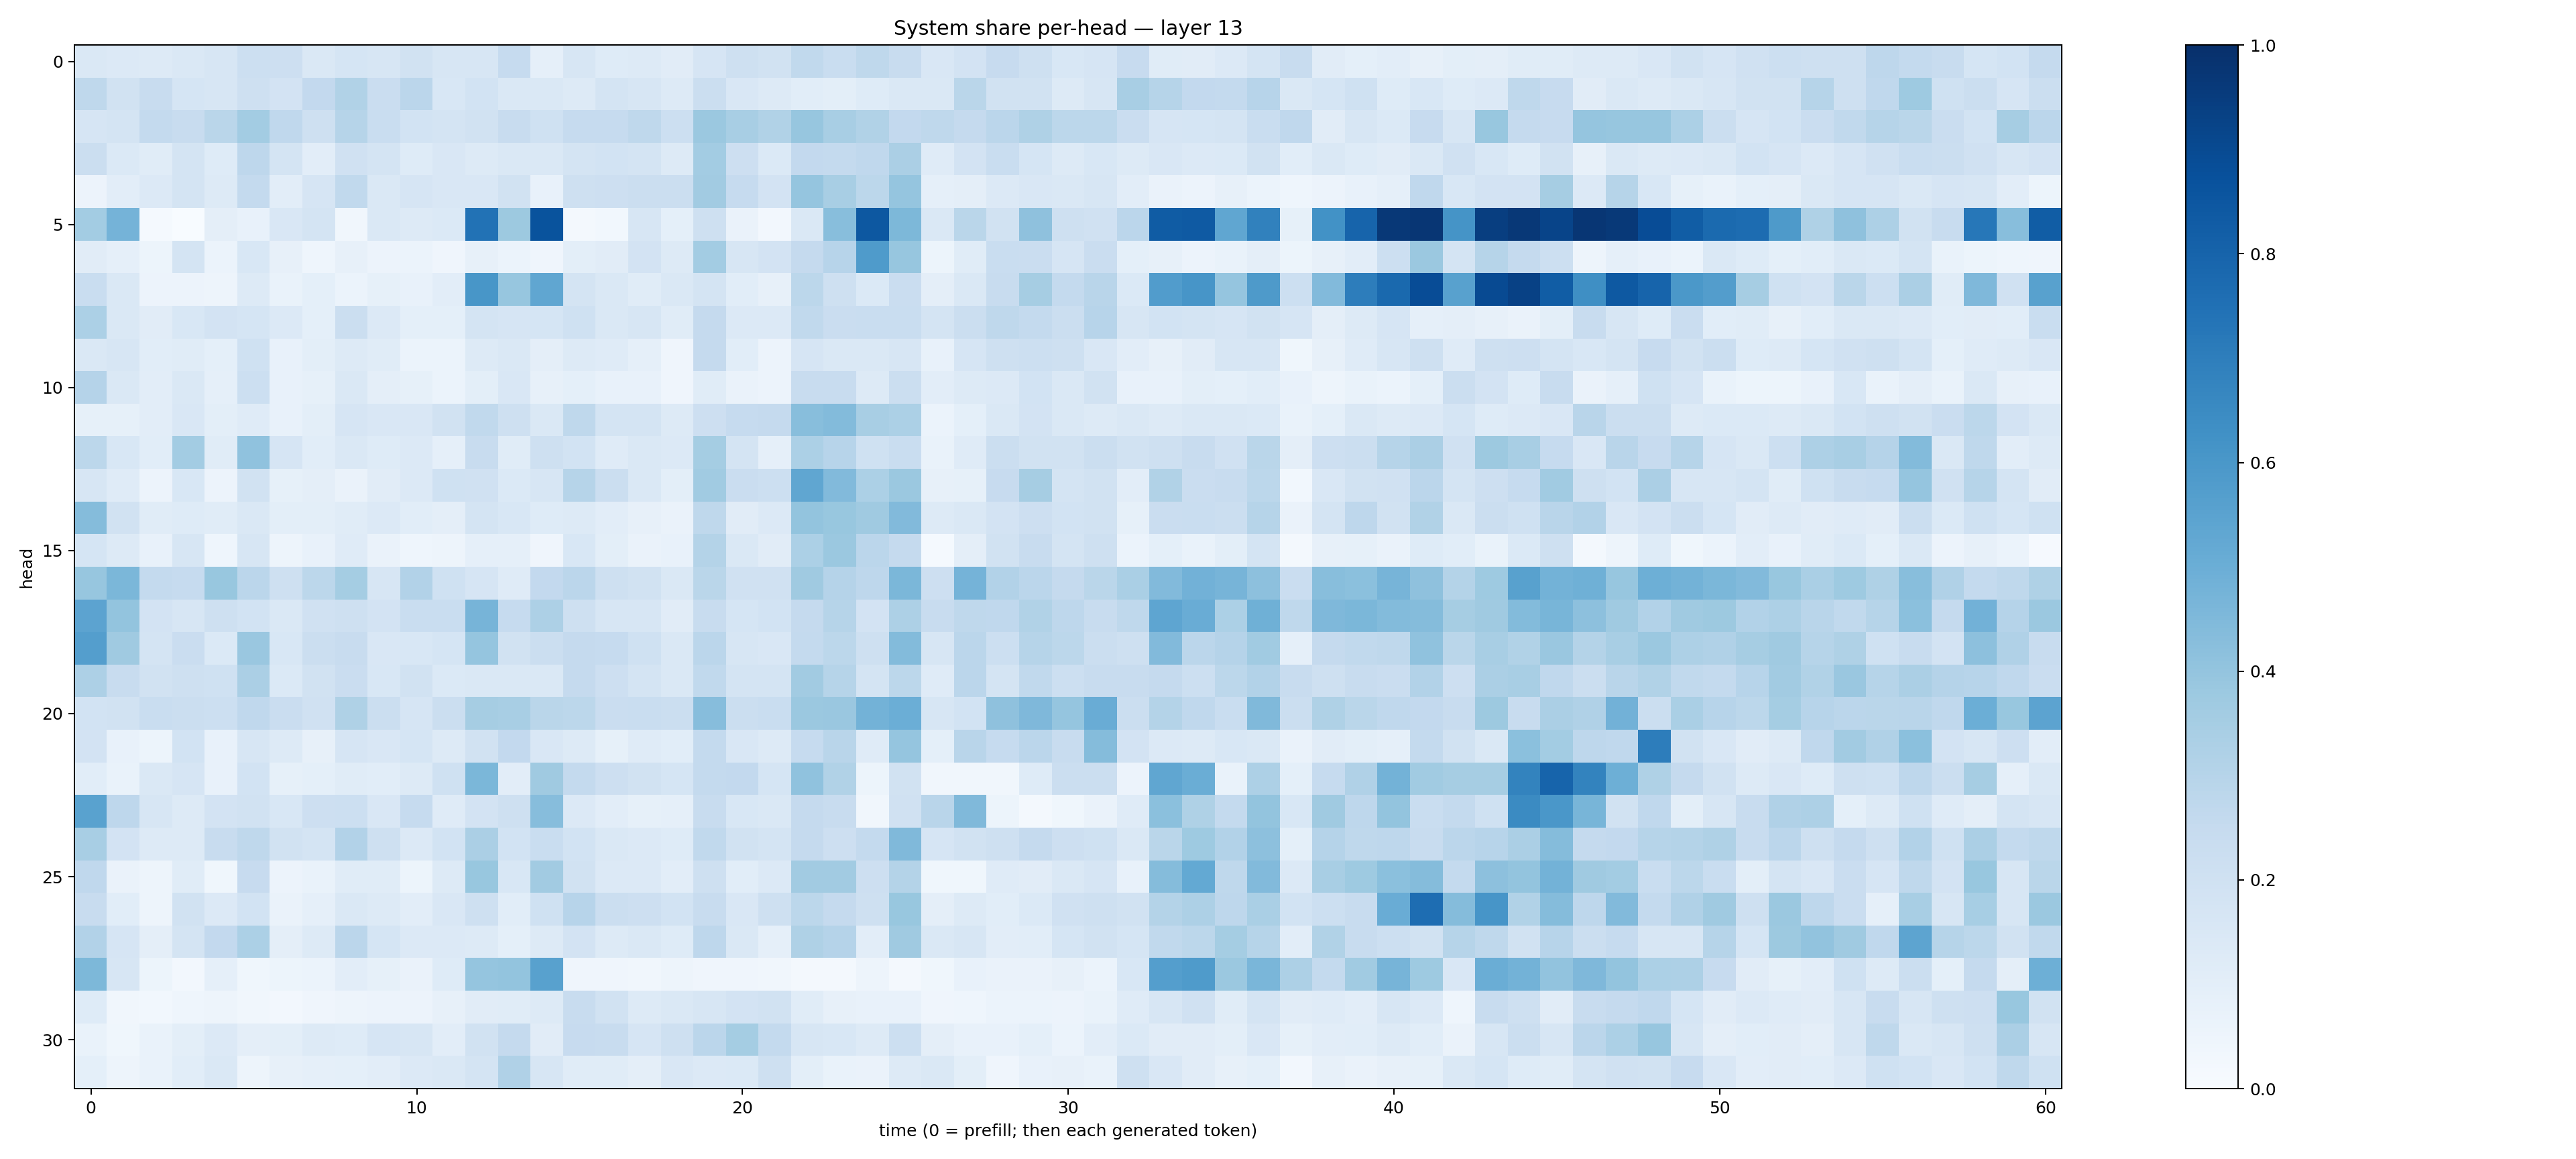

Values plotted in this chart, from the file beside it:
0.14112416, 0.13657925, 0.13031872, 0.14644511, 0.1596144, 0.21644574, 0.21198808, 0.1443255, 0.16923578, 0.16345821, 0.18980725, 0.1563045, 0.16256073, 0.24923159, 0.08962741, 0.16341333, 0.121418245, 0.130115, 0.11281827, 0.16519402, 0.20824678, 0.19127999, 0.26338473, 0.23277333
0.2704, 0.1887, 0.2417, 0.1684, 0.1619, 0.2093, 0.1803, 0.2595, 0.316, 0.2276, 0.2848, 0.1535, 0.1866, 0.1476, 0.1446, 0.1316, 0.1752, 0.1605, 0.1315, 0.22, 0.1513, 0.1305, 0.1074, 0.09809
0.1644, 0.1758, 0.257, 0.2418, 0.2881, 0.3565, 0.2657, 0.2068, 0.3, 0.2323, 0.1869, 0.174, 0.1897, 0.2401, 0.201, 0.2487, 0.2467, 0.2697, 0.2173, 0.3812, 0.3423, 0.3162, 0.3934, 0.3431
0.2235, 0.139, 0.1137, 0.1764, 0.1235, 0.2747, 0.1767, 0.1035, 0.1973, 0.1771, 0.1239, 0.1518, 0.1323, 0.1454, 0.1477, 0.1792, 0.1863, 0.1781, 0.1292, 0.356, 0.2113, 0.1388, 0.2611, 0.2564
0.05773, 0.1048, 0.1347, 0.1727, 0.1263, 0.2578, 0.1053, 0.1678, 0.2634, 0.1428, 0.1646, 0.1516, 0.1502, 0.1894, 0.07284, 0.207, 0.213, 0.2214, 0.2217, 0.3613, 0.2493, 0.1818, 0.3949, 0.3412
0.3578, 0.4757, 0.01519, 0.002596, 0.09392, 0.07405, 0.1501, 0.1789, 0.03222, 0.144, 0.131, 0.14, 0.7442, 0.3774, 0.8653, 0.01893, 0.02863, 0.1565, 0.09213, 0.2075, 0.06424, 0.02358, 0.1472, 0.4273
0.1111, 0.0877, 0.05264, 0.1723, 0.06078, 0.1554, 0.07929, 0.04595, 0.07938, 0.0561, 0.05954, 0.04212, 0.07889, 0.06091, 0.04295, 0.09958, 0.1098, 0.1817, 0.1273, 0.3592, 0.164, 0.1803, 0.2526, 0.2933
0.2321, 0.1418, 0.05855, 0.055, 0.04752, 0.1253, 0.06698, 0.09203, 0.0607, 0.08461, 0.07798, 0.1032, 0.6016, 0.3916, 0.535, 0.1786, 0.1417, 0.1169, 0.144, 0.1734, 0.1059, 0.08182, 0.2777, 0.2042
0.3311, 0.1423, 0.1099, 0.1532, 0.1806, 0.1709, 0.1332, 0.09292, 0.2263, 0.1337, 0.09327, 0.09216, 0.1754, 0.1679, 0.1696, 0.1999, 0.1458, 0.1582, 0.1161, 0.2501, 0.1364, 0.1338, 0.2647, 0.2282
0.1476, 0.159, 0.1083, 0.1138, 0.09267, 0.2001, 0.07648, 0.1001, 0.1269, 0.1166, 0.05971, 0.06216, 0.1292, 0.1445, 0.09751, 0.1294, 0.118, 0.08734, 0.04139, 0.2511, 0.1071, 0.05711, 0.1656, 0.143
0.302, 0.1434, 0.1025, 0.1456, 0.08892, 0.215, 0.0762, 0.08408, 0.1482, 0.09601, 0.08499, 0.062, 0.1005, 0.1487, 0.07931, 0.09075, 0.07348, 0.07459, 0.04081, 0.1159, 0.06306, 0.05553, 0.2372, 0.237
0.08223, 0.08438, 0.1049, 0.1485, 0.09982, 0.1205, 0.07324, 0.101, 0.1643, 0.1501, 0.1497, 0.1885, 0.2639, 0.2052, 0.1446, 0.2721, 0.1795, 0.1735, 0.1303, 0.2131, 0.249, 0.2521, 0.4277, 0.4399
0.2788, 0.1536, 0.1085, 0.3559, 0.1146, 0.4076, 0.1656, 0.1085, 0.1442, 0.123, 0.1345, 0.0895, 0.2358, 0.1149, 0.2053, 0.1849, 0.1189, 0.1481, 0.1353, 0.3518, 0.1731, 0.08837, 0.3308, 0.2949
0.1582, 0.1183, 0.05697, 0.1541, 0.05739, 0.1902, 0.08567, 0.0955, 0.06484, 0.1128, 0.1337, 0.2022, 0.1978, 0.1367, 0.1566, 0.2995, 0.2242, 0.147, 0.1005, 0.3663, 0.2273, 0.2161, 0.5326, 0.4438
0.4356, 0.1926, 0.115, 0.122, 0.1143, 0.1462, 0.1009, 0.0983, 0.1152, 0.1353, 0.1084, 0.09478, 0.1767, 0.1537, 0.1221, 0.1277, 0.1019, 0.08052, 0.06457, 0.2708, 0.1132, 0.1349, 0.3999, 0.3879
0.1711, 0.1257, 0.07256, 0.1588, 0.04485, 0.1599, 0.0488, 0.07675, 0.1185, 0.06568, 0.04397, 0.04984, 0.087, 0.08698, 0.04136, 0.1544, 0.1013, 0.06396, 0.0705, 0.3066, 0.1452, 0.1106, 0.3317, 0.3801
0.3939, 0.4582, 0.2569, 0.2466, 0.3874, 0.2842, 0.2036, 0.2782, 0.3539, 0.1624, 0.3105, 0.1997, 0.1659, 0.1185, 0.2584, 0.285, 0.2073, 0.189, 0.1414, 0.2865, 0.1969, 0.199, 0.3692, 0.3047
0.5444, 0.4001, 0.1798, 0.1592, 0.207, 0.187, 0.1427, 0.1986, 0.2094, 0.181, 0.2337, 0.2339, 0.4712, 0.2489, 0.3256, 0.2092, 0.1593, 0.1612, 0.1128, 0.235, 0.1685, 0.1863, 0.2537, 0.2984
0.569, 0.3701, 0.179, 0.2292, 0.1372, 0.3855, 0.1562, 0.2189, 0.2404, 0.1487, 0.1543, 0.168, 0.3977, 0.1897, 0.2201, 0.2517, 0.2487, 0.2018, 0.1467, 0.2841, 0.1573, 0.1495, 0.2548, 0.2776
0.3252, 0.2397, 0.188, 0.2081, 0.203, 0.3336, 0.1369, 0.1879, 0.23, 0.1526, 0.1888, 0.1401, 0.1456, 0.147, 0.1422, 0.2535, 0.2119, 0.1758, 0.1406, 0.2651, 0.1792, 0.1772, 0.3596, 0.2989
0.1872, 0.1881, 0.2309, 0.2221, 0.2173, 0.2679, 0.2294, 0.1972, 0.3233, 0.2227, 0.1678, 0.2203, 0.3502, 0.3422, 0.2878, 0.2776, 0.2283, 0.2306, 0.2221, 0.4313, 0.2243, 0.2331, 0.3806, 0.3832
0.183, 0.0756, 0.05467, 0.1845, 0.07657, 0.16, 0.1326, 0.07971, 0.1655, 0.151, 0.1686, 0.126, 0.1927, 0.2596, 0.1491, 0.1269, 0.08237, 0.1175, 0.1058, 0.2552, 0.1487, 0.1269, 0.2495, 0.2892
0.1077, 0.06864, 0.141, 0.1665, 0.07672, 0.184, 0.08307, 0.09323, 0.1158, 0.1089, 0.1252, 0.1997, 0.4601, 0.1017, 0.3688, 0.2542, 0.2117, 0.19, 0.1686, 0.2559, 0.2594, 0.1698, 0.4083, 0.3144
0.5517, 0.2763, 0.1572, 0.1301, 0.1832, 0.1916, 0.1555, 0.2118, 0.2167, 0.1515, 0.2469, 0.119, 0.1826, 0.2086, 0.4335, 0.1333, 0.1033, 0.08206, 0.08835, 0.2404, 0.1558, 0.142, 0.25, 0.2372
0.342, 0.1819, 0.1252, 0.1269, 0.2406, 0.2733, 0.1915, 0.1792, 0.3116, 0.2086, 0.1335, 0.1857, 0.3323, 0.1872, 0.2336, 0.1849, 0.1422, 0.1329, 0.1212, 0.2633, 0.1879, 0.1755, 0.251, 0.2126
0.2671, 0.06614, 0.05051, 0.1138, 0.03697, 0.2459, 0.05642, 0.06797, 0.1135, 0.1167, 0.05226, 0.1255, 0.3888, 0.153, 0.3619, 0.1875, 0.1343, 0.1332, 0.1034, 0.2046, 0.1071, 0.1353, 0.3598, 0.3617
0.2352, 0.1058, 0.04878, 0.1915, 0.1363, 0.1874, 0.06307, 0.08973, 0.1438, 0.1262, 0.102, 0.1523, 0.2097, 0.1074, 0.2006, 0.2966, 0.2235, 0.2117, 0.1869, 0.2405, 0.1509, 0.2096, 0.28, 0.2516
0.3096, 0.1656, 0.09392, 0.1779, 0.2589, 0.3291, 0.09516, 0.1275, 0.2848, 0.1681, 0.1352, 0.1345, 0.1281, 0.08997, 0.1324, 0.1801, 0.1323, 0.1477, 0.1243, 0.2773, 0.142, 0.08876, 0.3233, 0.301
0.4565, 0.1565, 0.05179, 0.02722, 0.08859, 0.03775, 0.05159, 0.05936, 0.1033, 0.08312, 0.06542, 0.1237, 0.3968, 0.3999, 0.5578, 0.04235, 0.04191, 0.03287, 0.04721, 0.04229, 0.04223, 0.03339, 0.01641, 0.01971
0.1239, 0.03141, 0.02873, 0.04385, 0.04849, 0.03475, 0.02468, 0.0402, 0.04837, 0.05696, 0.05473, 0.08152, 0.11, 0.1139, 0.1322, 0.2375, 0.1939, 0.1292, 0.1482, 0.1575, 0.1822, 0.1887, 0.1151, 0.08174
0.06723, 0.03754, 0.06664, 0.101, 0.1344, 0.0944, 0.1001, 0.1302, 0.1213, 0.1649, 0.1567, 0.1032, 0.1904, 0.2521, 0.1114, 0.2424, 0.2361, 0.1674, 0.2091, 0.2839, 0.3536, 0.2559, 0.1631, 0.1539
0.09247, 0.04851, 0.06836, 0.1087, 0.1411, 0.04937, 0.07815, 0.08605, 0.09289, 0.1046, 0.1331, 0.1427, 0.175, 0.318, 0.1588, 0.1141, 0.1165, 0.09461, 0.1509, 0.1347, 0.1377, 0.2049, 0.09922, 0.06743
